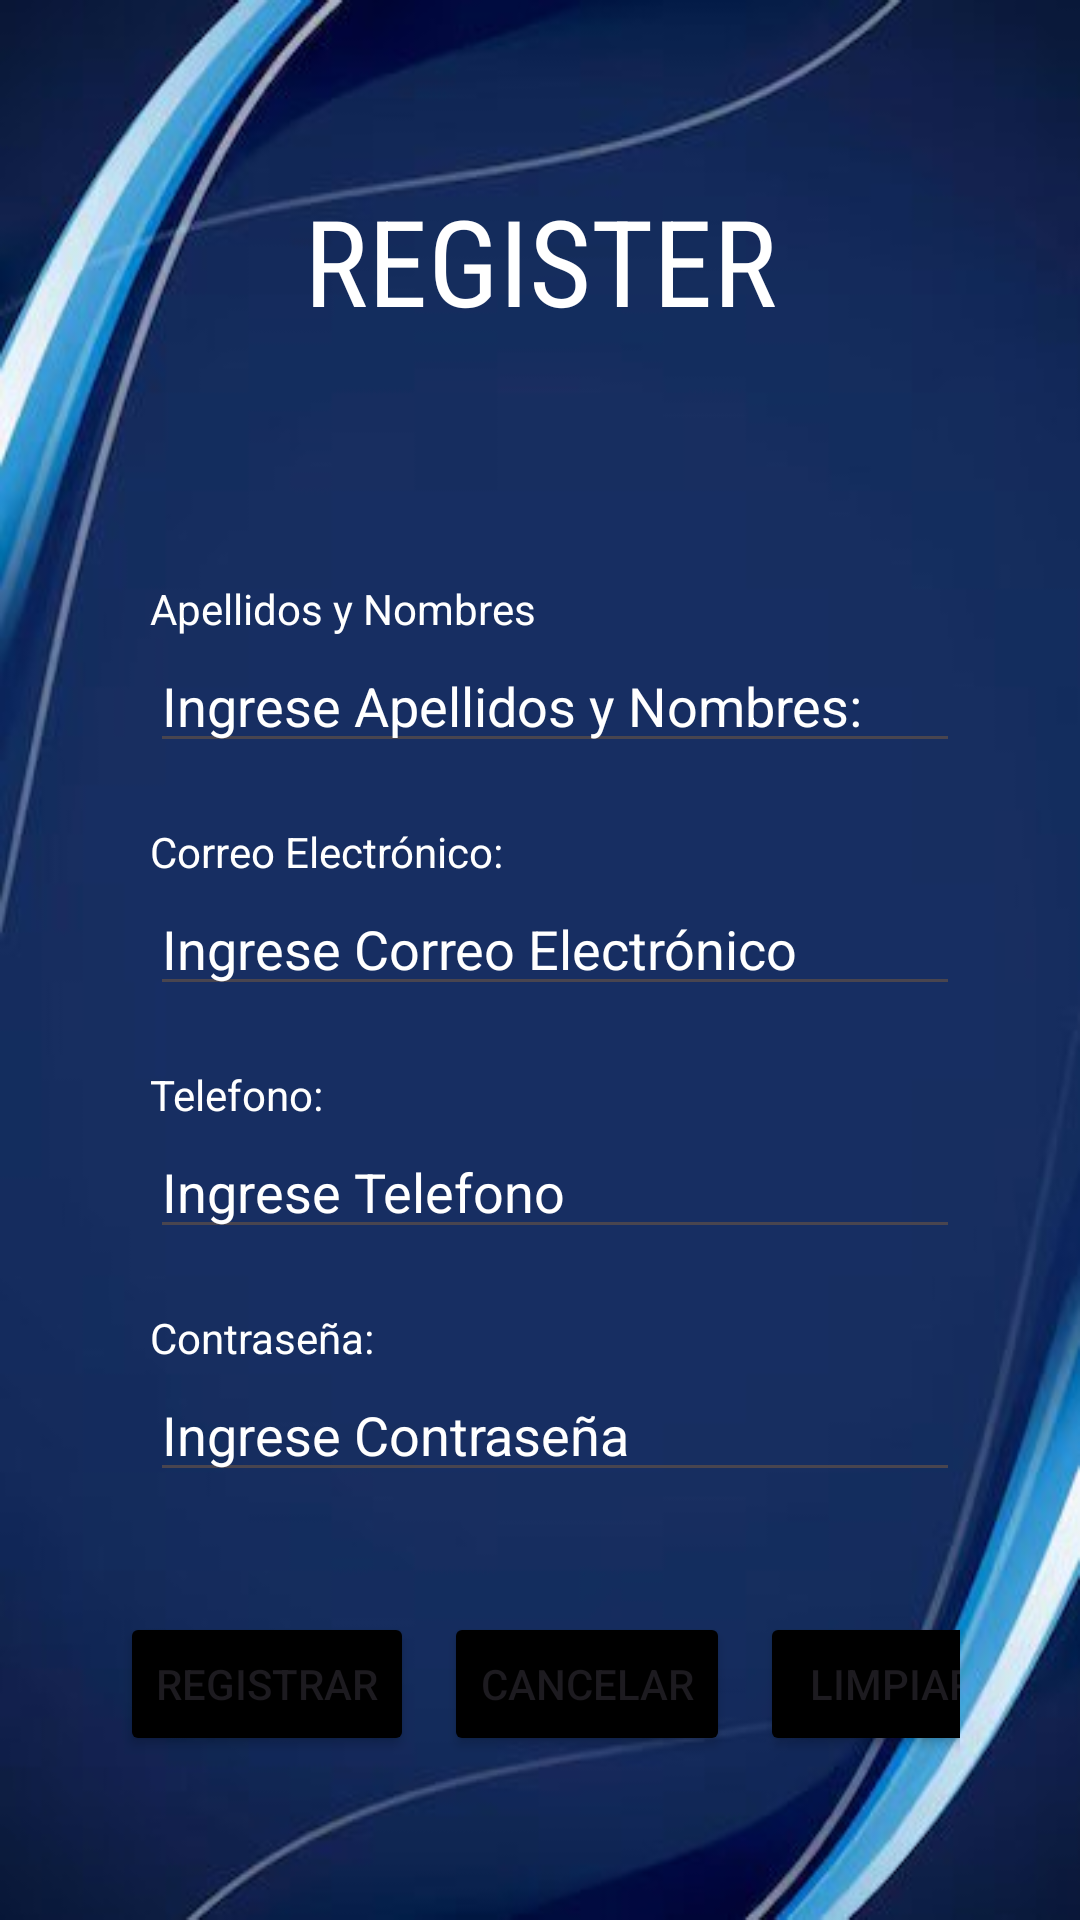

Android layout source for this screen:
<!-- AndroidManifest.xml: application theme Theme.AppMovil1524952 -->
<!-- res/layout/activity_register.xml -->
<?xml version="1.0" encoding="utf-8"?>
<LinearLayout xmlns:android="http://schemas.android.com/apk/res/android"
    xmlns:app="http://schemas.android.com/apk/res-auto"
    xmlns:tools="http://schemas.android.com/tools"
    android:id="@+id/main"
    android:layout_width="match_parent"
    android:layout_height="match_parent"
    tools:context=".Register"
    android:orientation="vertical"
    android:background="@drawable/register"
    >
    <TextView
        android:layout_width="match_parent"
        android:layout_height="wrap_content"
        android:layout_marginStart="120dp"
        android:layout_margin="60dp"
        android:fontFamily="sans-serif-condensed"
        android:gravity="center"
        android:text="REGISTER"
        android:textColor="@color/white"
        android:textSize="40sp"
        />

    <TextView
        android:layout_width="325dp"
        android:layout_height="wrap_content"
        android:layout_marginStart="50dp"
        android:layout_marginTop="20dp"
        android:text="Apellidos y Nombres"
        android:textColor="@color/white" />

    <EditText
        android:layout_width="match_parent"
        android:layout_height="wrap_content"
        android:layout_marginStart="50dp"
        android:layout_marginEnd="40dp"
        android:hint="Ingrese Apellidos y Nombres:"
        android:inputType="text"
        android:layout_marginTop="0.5dp"
        android:textColorHint="@color/white"/>

    <TextView
        android:layout_width="325dp"
        android:layout_height="wrap_content"
        android:layout_marginStart="50dp"
        android:layout_marginTop="20dp"
        android:text="Correo Electrónico:"
        android:textColor="@color/white" />

    <EditText
        android:layout_width="match_parent"
        android:layout_height="wrap_content"
        android:layout_marginStart="50dp"
        android:layout_marginEnd="40dp"
        android:hint="Ingrese Correo Electrónico"
        android:inputType="text"
        android:layout_marginTop="0.5dp"
        android:textColorHint="@color/white"/>

    <TextView
        android:layout_width="326dp"
        android:layout_height="wrap_content"
        android:layout_marginStart="50dp"
        android:layout_marginTop="20dp"
        android:text="Telefono:"
        android:textColor="@color/white" />

    <EditText
        android:layout_width="match_parent"
        android:layout_height="wrap_content"
        android:layout_marginStart="50dp"
        android:layout_marginEnd="40dp"
        android:hint="Ingrese Telefono"
        android:inputType="number"
        android:layout_marginTop="0.5dp"
        android:textColorHint="@color/white"/>

    <TextView
        android:layout_width="328dp"
        android:layout_height="wrap_content"
        android:layout_marginStart="50dp"
        android:layout_marginTop="20dp"
        android:text="Contraseña:"
        android:textColor="@color/white" />

    <EditText
        android:layout_width="match_parent"
        android:layout_height="wrap_content"
        android:layout_marginStart="50dp"
        android:layout_marginEnd="40dp"
        android:hint="Ingrese Contraseña"
        android:inputType="numberPassword"
        android:layout_marginTop="0.5dp"
        android:textColorHint="@color/white"/>

    <GridLayout
        android:layout_width="wrap_content"
        android:layout_height="wrap_content"
        android:layout_margin="40dp"
        android:columnCount="3"
        android:rowCount="1">

        <Button
            android:layout_width="match_parent"
            android:layout_height="wrap_content"
            android:layout_row="0"
            android:layout_column="0"
            android:layout_marginEnd="10dp"
            android:backgroundTint="@color/black"
            android:text="Registrar" />

        <Button
            android:layout_width="match_parent"
            android:layout_height="wrap_content"
            android:layout_row="0"
            android:layout_column="1"
            android:layout_marginEnd="10dp"
            android:backgroundTint="@color/black"
            android:text="Cancelar" />

        <Button
            android:layout_width="match_parent"
            android:layout_height="wrap_content"
            android:layout_row="0"
            android:layout_column="2"
            android:layout_marginEnd="10dp"
            android:backgroundTint="@color/black"
            android:text="Limpiar" />

    </GridLayout>
</LinearLayout>
<!-- resources referenced by this layout -->
<resources>
  <!-- drawable register: jpg bitmap (drawable, 14664 bytes) -->
  <style name="Theme.AppMovil1524952" parent="Base.Theme.AppMovil1524952" />
  <style name="Base.Theme.AppMovil1524952" parent="Theme.Material3.DayNight.NoActionBar">
          
          
      </style>
  <!-- not gathered from this repository: default colours our renderer supplied (Android Studio template values) -->
  <color name="black">#FF000000</color>
  <color name="white">#FFFFFFFF</color>
</resources>
